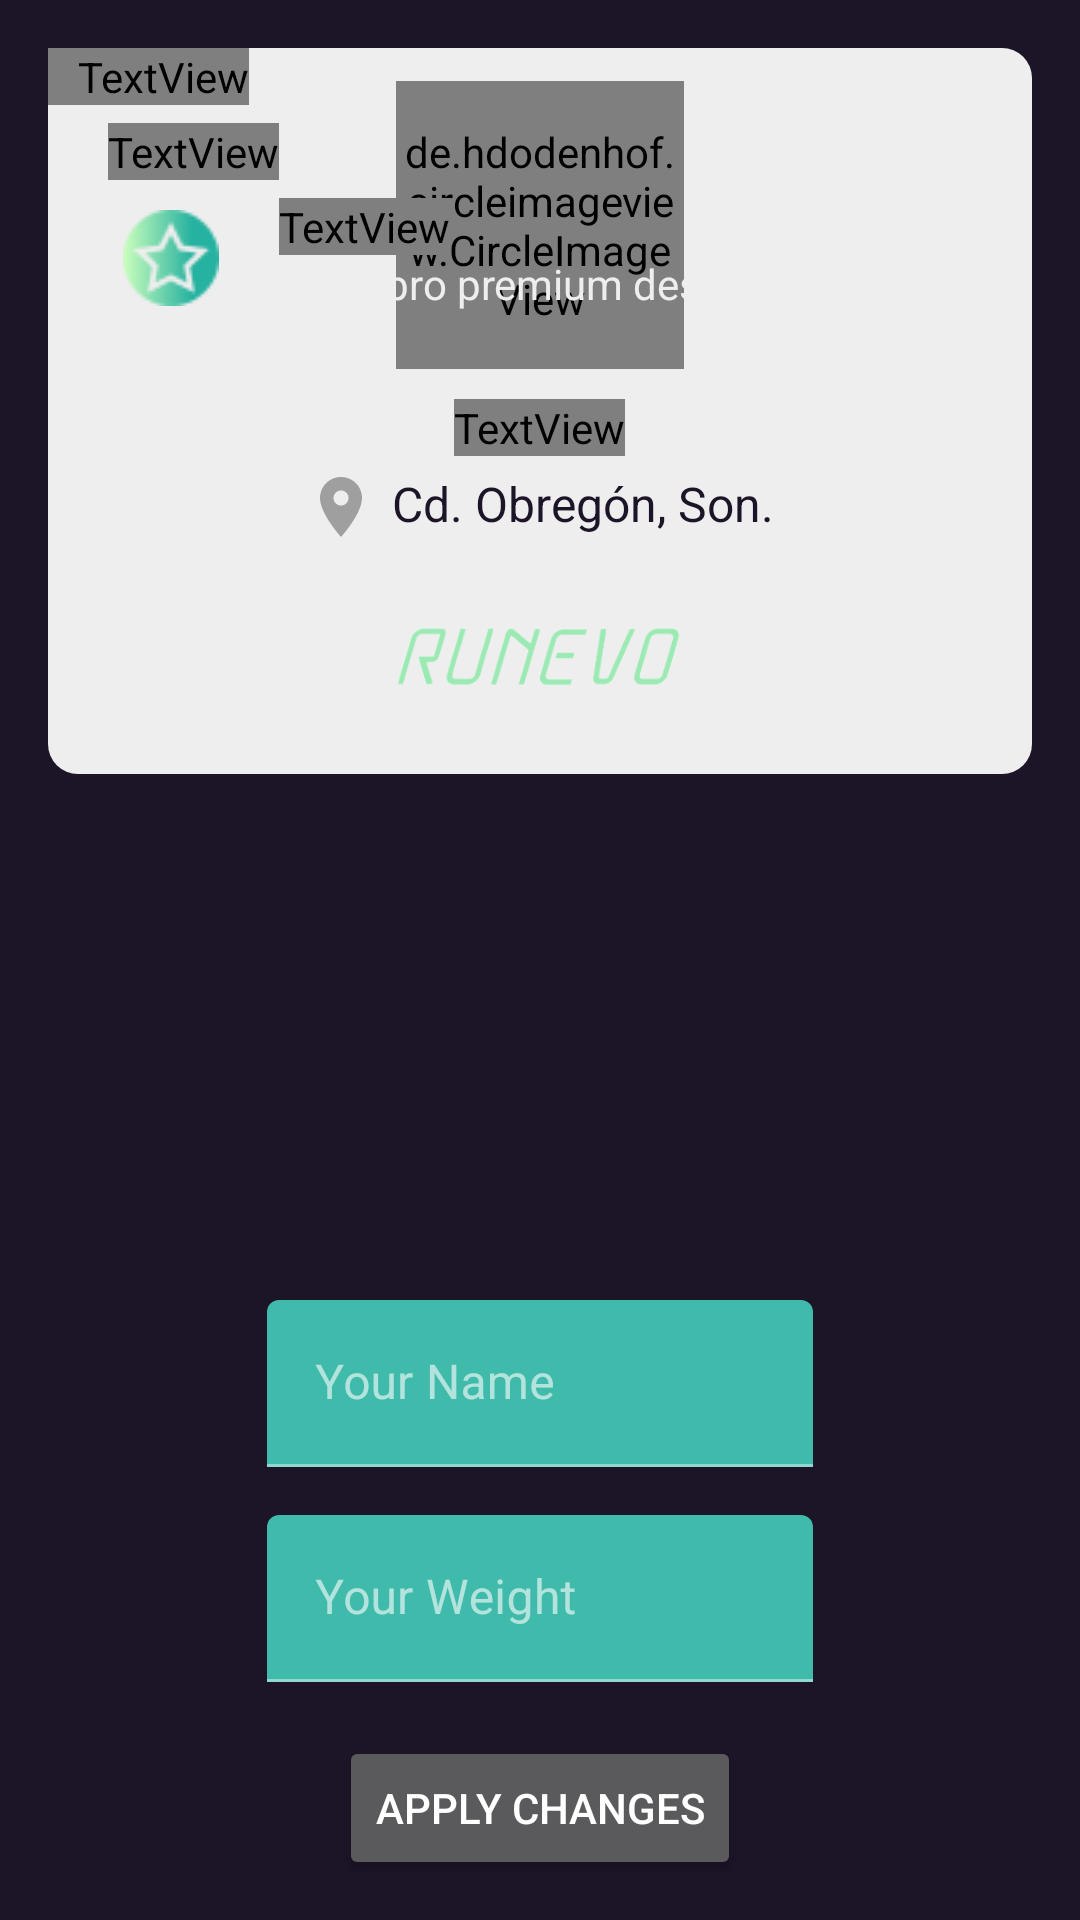

Produce the Android XML layout that renders to this screen, including the resource entries it uses.
<!-- AndroidManifest.xml: application theme AppTheme -->
<!-- res/layout/fragment_settings.xml -->
<?xml version="1.0" encoding="utf-8"?>
<androidx.constraintlayout.widget.ConstraintLayout xmlns:android="http://schemas.android.com/apk/res/android"
    xmlns:app="http://schemas.android.com/apk/res-auto"
    xmlns:tools="http://schemas.android.com/tools"
    android:layout_width="match_parent"
    android:layout_height="match_parent"
    android:padding="16dp">

    <LinearLayout
        android:id="@+id/linearLayout2"
        android:layout_width="match_parent"
        android:layout_height="wrap_content"
        android:layout_weight="1"
        android:orientation="horizontal"
        tools:layout_editor_absoluteX="16dp"
        tools:layout_editor_absoluteY="16dp"
        tools:ignore="MissingConstraints">

        <TextView
            android:id="@+id/tv_perfil"
            android:layout_width="match_parent"
            android:layout_height="wrap_content"
            android:layout_marginTop="30dp"
            android:fontFamily="@font/alt_sweat_font"
            android:text="Perfil"
            android:textAlignment="center"
            android:textColor="@color/gris"
            android:textSize="36sp" />

    </LinearLayout>

    <LinearLayout
        android:id="@+id/linearLayout"
        android:layout_width="match_parent"
        android:layout_height="wrap_content"
        android:background="@drawable/cuadrado_claro"
        android:orientation="vertical"
        tools:layout_editor_absoluteX="16dp"
        tools:layout_editor_absoluteY="104dp"
        tools:ignore="MissingConstraints">


        <de.hdodenhof.circleimageview.CircleImageView
            android:layout_width="96dp"
            android:layout_height="96dp"
            android:layout_gravity="center"
            android:layout_marginTop="10dp"
            android:src="@drawable/foto_perfil"
            app:civ_border_color="@color/verde_oscuro"
            app:civ_border_width="3dp" />

        <TextView
            android:id="@+id/txtPerfilName"
            android:layout_width="wrap_content"
            android:layout_height="wrap_content"
            android:layout_gravity="center"
            android:layout_marginTop="10dp"
            android:fontFamily="@font/alt_sweat_font"
            android:text="Hola"
            android:textColor="@color/oscuro"
            android:textSize="18sp"
            android:textStyle="bold" />

        <TextView
            android:layout_width="wrap_content"
            android:layout_height="wrap_content"
            android:layout_gravity="center"
            android:layout_marginTop="5dp"
            android:drawablePadding="5dp"
            android:fontFamily="sans-serif"
            android:text="@string/dir_usuario"
            android:textColor="@color/oscuro"
            android:textSize="16sp"
            app:drawableStartCompat="@drawable/ic_location_24"
            app:drawableTint="@color/gris_oscuro" />

        <ImageView
            android:layout_width="100dp"
            android:layout_height="wrap_content"
            android:layout_gravity="center"
            android:src="@drawable/logo_letras" />


    </LinearLayout>


    <LinearLayout
        android:layout_width="match_parent"
        android:layout_height="wrap_content"
        android:layout_weight="4"
        android:orientation="horizontal"
        tools:ignore="MissingConstraints"
        tools:layout_editor_absoluteX="16dp"
        tools:layout_editor_absoluteY="363dp">

        <LinearLayout
            android:layout_width="wrap_content"
            android:layout_height="wrap_content"
            android:layout_marginTop="10dp"
            android:orientation="vertical">

            <TextView
                android:layout_width="wrap_content"
                android:layout_height="wrap_content"
                android:layout_marginStart="20dp"
                android:layout_marginTop="15dp"
                android:fontFamily="@font/alt_sweat_font"
                android:text="Cuenta"
                android:textColor="@color/gris"
                android:textSize="18sp" />

            <ImageView
                android:layout_width="wrap_content"
                android:layout_height="wrap_content"
                android:layout_marginStart="25dp"
                android:layout_marginTop="10dp"
                android:src="@drawable/premium_32" />

        </LinearLayout>

        <LinearLayout
            android:layout_width="match_parent"
            android:layout_height="wrap_content"
            android:layout_marginTop="20dp"
            android:orientation="vertical">

            <TextView
                android:layout_width="wrap_content"
                android:layout_height="wrap_content"
                android:layout_marginTop="30dp"
                android:fontFamily="@font/alt_sweat_font"
                android:text="@string/tipoCuenta"
                android:textColor="@color/gris"
                android:textSize="22sp"
                android:textStyle="bold" />

            <TextView
                android:layout_width="wrap_content"
                android:layout_height="wrap_content"
                android:fontFamily="sans-serif"
                android:text="@string/antiguedadCuenta"
                android:textColor="@color/gris"
                android:textSize="14sp" />

        </LinearLayout>

    </LinearLayout>


    <com.google.android.material.textfield.TextInputLayout
        android:id="@+id/tilName"
        android:layout_width="wrap_content"
        android:layout_height="wrap_content"
        android:layout_marginBottom="16dp"
        app:layout_constraintBottom_toTopOf="@+id/tilWeight"
        app:layout_constraintEnd_toEndOf="parent"
        app:layout_constraintStart_toStartOf="parent">

        <com.google.android.material.textfield.TextInputEditText
            android:id="@+id/etName"
            android:layout_width="182dp"
            android:layout_height="match_parent"
            android:ems="10"
            android:hint="Your Name"
            android:inputType="textPersonName" />

    </com.google.android.material.textfield.TextInputLayout>

    <com.google.android.material.textfield.TextInputLayout
        android:id="@+id/tilWeight"
        android:layout_width="wrap_content"
        android:layout_height="wrap_content"
        app:layout_constraintBottom_toTopOf="@+id/guideline3"
        app:layout_constraintEnd_toEndOf="parent"
        app:layout_constraintHorizontal_bias="0.5"
        app:layout_constraintStart_toStartOf="parent"
        app:layout_constraintTop_toTopOf="@+id/guideline3">

        <com.google.android.material.textfield.TextInputEditText
            android:id="@+id/etWeight"
            android:layout_width="182dp"
            android:layout_height="match_parent"
            android:ems="10"
            android:hint="Your Weight"
            android:inputType="numberDecimal" />

    </com.google.android.material.textfield.TextInputLayout>

    <Button
        android:id="@+id/btnApplyChanges"
        android:layout_width="wrap_content"
        android:layout_height="wrap_content"
        android:layout_marginTop="18dp"
        android:text="Apply Changes"
        app:layout_constraintEnd_toEndOf="parent"
        app:layout_constraintStart_toStartOf="parent"
        app:layout_constraintTop_toBottomOf="@+id/tilWeight" />

    <androidx.constraintlayout.widget.Guideline
        android:id="@+id/guideline3"
        android:layout_width="wrap_content"
        android:layout_height="wrap_content"
        android:orientation="horizontal"
        app:layout_constraintGuide_percent="0.85" />

    <TextView
        android:id="@+id/tv_config"
        android:layout_width="wrap_content"
        android:layout_height="wrap_content"
        android:drawableStart="@drawable/ic_baseline_settings_24"
        android:drawablePadding="10dp"
        android:fontFamily="@font/alt_sweat_font"
        android:paddingStart="10dp"
        android:text="@string/btnConfiguracion"
        android:textAllCaps="false"
        android:textColor="@color/gris"
        android:textSize="22sp"
        tools:ignore="MissingConstraints"
        tools:layout_editor_absoluteX="325dp"
        tools:layout_editor_absoluteY="475dp" />

</androidx.constraintlayout.widget.ConstraintLayout>
<!-- resources referenced by this layout -->
<resources>
  <color name="gris">#eeeeee</color>
  <color name="gris_oscuro">#9f9f9f</color>
  <color name="oscuro">#1C1427</color>
  <color name="verde_oscuro">#26B2A0</color>
  <!-- drawable cuadrado_claro (drawable) -->
  <?xml version="1.0" encoding="utf-8"?>
  <shape xmlns:android="http://schemas.android.com/apk/res/android">
  
      <solid android:color="@color/gris"/>
  
      <padding android:right="1dp" android:left="1dp" android:top="1dp" android:bottom="1dp"/>
  
      <corners android:radius="30px"/>
  
  </shape>
  <!-- drawable ic_baseline_settings_24 (drawable) -->
  <vector android:height="24dp" android:tint="@color/gris"
      android:viewportHeight="24" android:viewportWidth="24"
      android:width="24dp" xmlns:android="http://schemas.android.com/apk/res/android">
      <path android:fillColor="@android:color/white" android:pathData="M19.14,12.94c0.04,-0.3 0.06,-0.61 0.06,-0.94c0,-0.32 -0.02,-0.64 -0.07,-0.94l2.03,-1.58c0.18,-0.14 0.23,-0.41 0.12,-0.61l-1.92,-3.32c-0.12,-0.22 -0.37,-0.29 -0.59,-0.22l-2.39,0.96c-0.5,-0.38 -1.03,-0.7 -1.62,-0.94L14.4,2.81c-0.04,-0.24 -0.24,-0.41 -0.48,-0.41h-3.84c-0.24,0 -0.43,0.17 -0.47,0.41L9.25,5.35C8.66,5.59 8.12,5.92 7.63,6.29L5.24,5.33c-0.22,-0.08 -0.47,0 -0.59,0.22L2.74,8.87C2.62,9.08 2.66,9.34 2.86,9.48l2.03,1.58C4.84,11.36 4.8,11.69 4.8,12s0.02,0.64 0.07,0.94l-2.03,1.58c-0.18,0.14 -0.23,0.41 -0.12,0.61l1.92,3.32c0.12,0.22 0.37,0.29 0.59,0.22l2.39,-0.96c0.5,0.38 1.03,0.7 1.62,0.94l0.36,2.54c0.05,0.24 0.24,0.41 0.48,0.41h3.84c0.24,0 0.44,-0.17 0.47,-0.41l0.36,-2.54c0.59,-0.24 1.13,-0.56 1.62,-0.94l2.39,0.96c0.22,0.08 0.47,0 0.59,-0.22l1.92,-3.32c0.12,-0.22 0.07,-0.47 -0.12,-0.61L19.14,12.94zM12,15.6c-1.98,0 -3.6,-1.62 -3.6,-3.6s1.62,-3.6 3.6,-3.6s3.6,1.62 3.6,3.6S13.98,15.6 12,15.6z"/>
  </vector>
  <!-- drawable ic_location_24 (drawable) -->
  <vector android:height="24dp" android:tint="#1C1427"
      android:viewportHeight="24" android:viewportWidth="24"
      android:width="24dp" xmlns:android="http://schemas.android.com/apk/res/android">
      <path android:fillColor="@android:color/white" android:pathData="M12,2C8.13,2 5,5.13 5,9c0,5.25 7,13 7,13s7,-7.75 7,-13c0,-3.87 -3.13,-7 -7,-7zM12,11.5c-1.38,0 -2.5,-1.12 -2.5,-2.5s1.12,-2.5 2.5,-2.5 2.5,1.12 2.5,2.5 -1.12,2.5 -2.5,2.5z"/>
  </vector>
  <string name="antiguedadCuenta">Miembro premium desde 2022</string>
  <string name="btnConfiguracion" />
  
      //Configuracion
  <string name="dir_usuario">Cd. Obregón, Son.</string>
  <string name="tipoCuenta">Premium</string>
  <color name="errorColor">#D50000</color>
  <color name="md_blue_50">#E3F2FD</color>
  <style name="AlertDialogTheme" parent="ThemeOverlay.MaterialComponents.Dialog.Alert">
          <item name="buttonBarPositiveButtonStyle">@style/PositiveButtonStyle</item>
          <item name="buttonBarNegativeButtonStyle">@style/NegativeButtonStyle</item>
      </style>
  <style name="PositiveButtonStyle" parent="Widget.MaterialComponents.Button.TextButton.Dialog">
          <item name="android:textColor">@color/verde_oscuro</item>
      </style>
  <style name="NegativeButtonStyle" parent="Widget.MaterialComponents.Button.TextButton.Dialog">
          <item name="android:textColor">@color/verde_oscuro</item>
      </style>
</resources>
